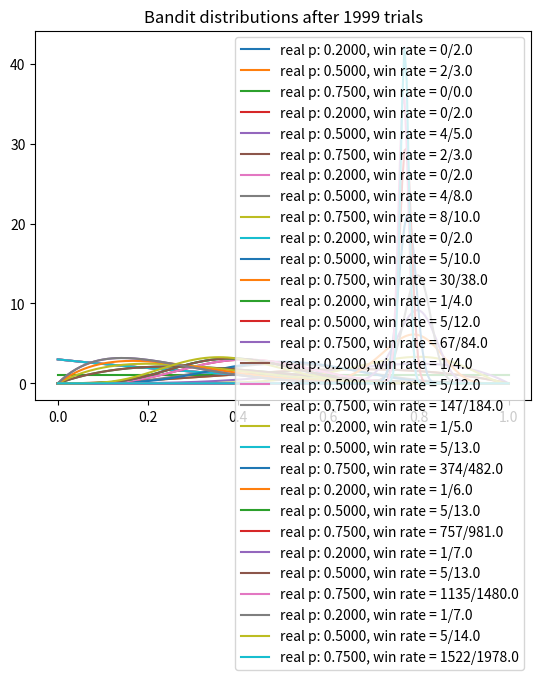

Reproduce this figure in Python.
import matplotlib.pyplot as plt
import numpy as np
from scipy.stats import beta

# Also known as Multi Armed Bandit
NUM_TRIALS = 2000
BANDIT_PROBABILITIES = [0.2, 0.5, 0.75]


class Bandit:
    def __init__(self, p):
        self.p = p
        self.a = 1
        self.b = 1
        self.N = 0.

    def pull(self):
        return np.random.random() < self.p

    def sample(self):
        return np.random.beta(self.a, self.b)

    def update(self, x):
        self.a += x
        self.b += 1 - x
        self.N += 1


def plot(bandits, trial):
    x = np.linspace(0, 1, 200)
    for b in bandits:
        y = beta.pdf(x, b.a, b.b)
        plt.plot(x, y, label=f"real p: {b.p:.4f}, win rate = {b.a - 1}/{b.N}")
    plt.title(f"Bandit distributions after {trial} trials")
    plt.legend()
    plt.show()


def experiment():
    bandits = [Bandit(p) for p in BANDIT_PROBABILITIES]

    sample_points = [5, 10, 20, 50, 100, 200, 500, 1000, 1500, 1999]
    rewards = np.zeros(NUM_TRIALS)
    for i in range(NUM_TRIALS):
        # Thompson sampling
        j = np.argmax([b.sample() for b in bandits])

        # plot the posteriors
        if i in sample_points:
            plot(bandits, i)

        # pull the arm for the bandit with the largest sample
        x = bandits[j].pull()

        # update rewards
        rewards[i] = x

        # update the distribution for the bandit whose arm we just pulled
        bandits[j].update(x)

    # print total reward
    print("total reward earned:", rewards.sum())
    print("overall win rate:", rewards.sum() / NUM_TRIALS)
    print("num times selected each bandit:", [b.N for b in bandits])


if __name__ == "__main__":
    experiment()
